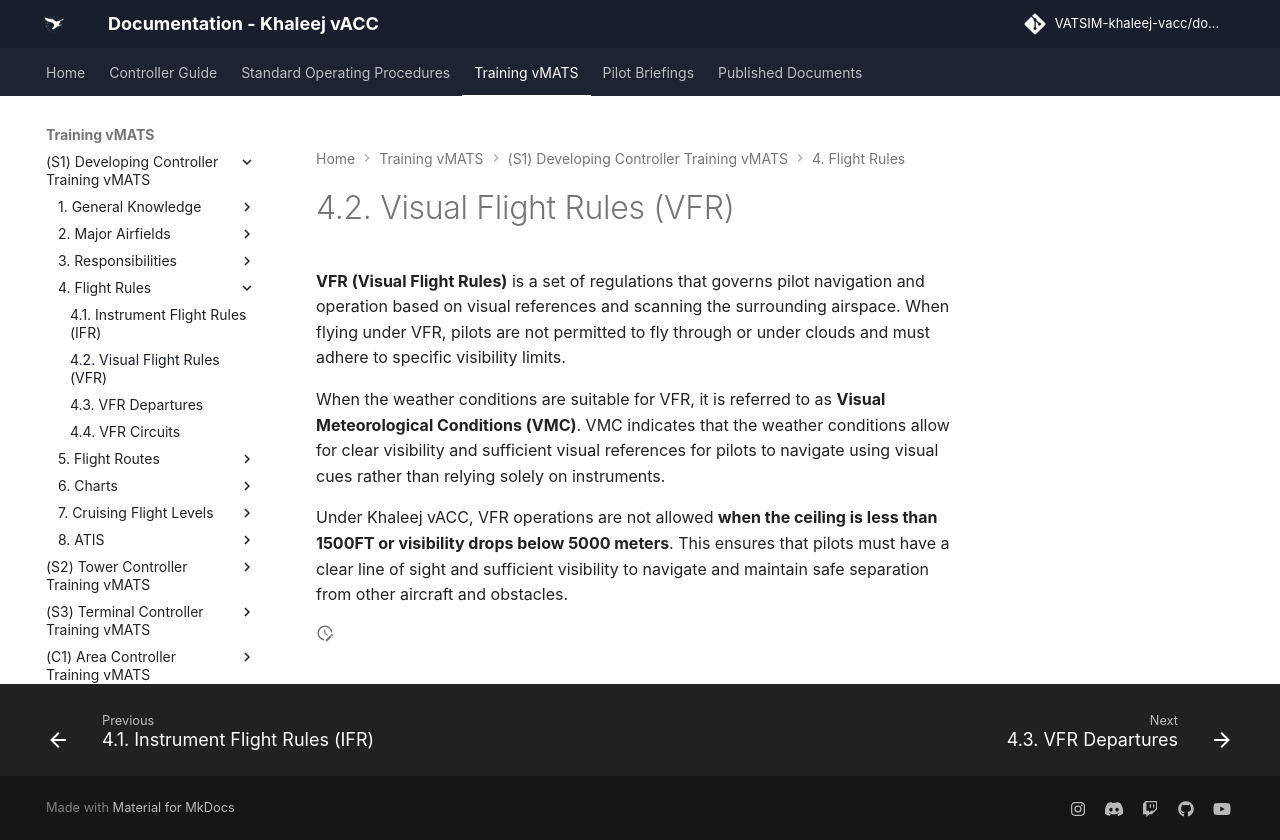

repository: khaleej-vacc/documentation-site · page: Training-vMATS/(S1)-Developing-Controller-Training-vMATS/4. Flight Rules/02- 4.2 Visual Flight Rules (VFR)/index.html · generator: mkdocs

---
title: 4.2. Visual Flight Rules (VFR)
slug: VFR
---
**VFR (Visual Flight Rules)** is a set of regulations that governs pilot navigation and operation based on visual references and scanning the surrounding airspace. When flying under VFR, pilots are not permitted to fly through or under clouds and must adhere to specific visibility limits. 

When the weather conditions are suitable for VFR, it is referred to as **Visual Meteorological Conditions (VMC)**. VMC indicates that the weather conditions allow for clear visibility and sufficient visual references for pilots to navigate using visual cues rather than relying solely on instruments.

Under Khaleej vACC, VFR operations are not allowed **when the ceiling is less than 1500FT or visibility drops below 5000 meters**. This ensures that pilots must have a clear line of sight and sufficient visibility to navigate and maintain safe separation from other aircraft and obstacles.
